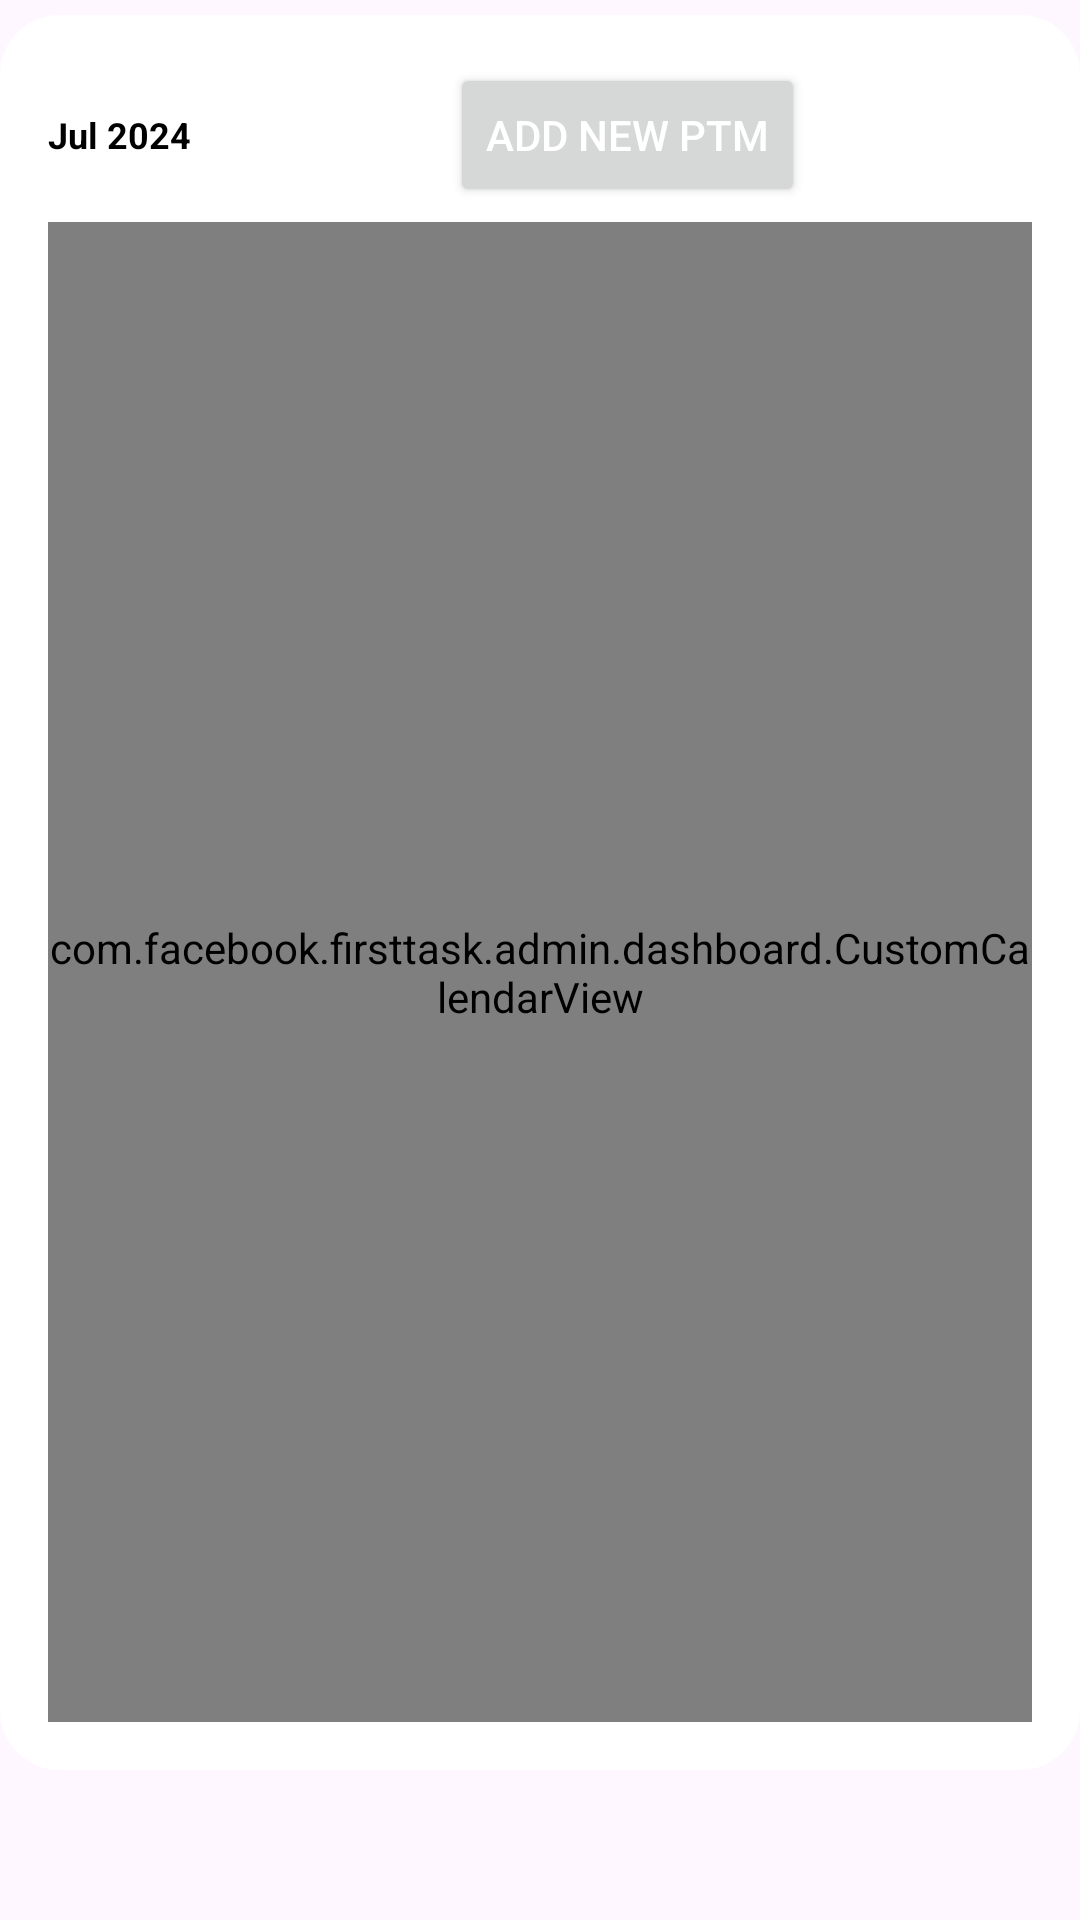

Android layout source for this screen:
<!-- AndroidManifest.xml: application theme Theme.FirstTask -->
<!-- res/layout/fragment_admin_dashboard.xml -->
<?xml version="1.0" encoding="utf-8"?>
<androidx.constraintlayout.widget.ConstraintLayout xmlns:android="http://schemas.android.com/apk/res/android"
    xmlns:app="http://schemas.android.com/apk/res-auto"
    xmlns:tools="http://schemas.android.com/tools"
    android:layout_width="match_parent"
    android:layout_height="match_parent"
    tools:context=".admin.dashboard.AdminDashboardFragment">

    
        
        <LinearLayout
            android:id="@+id/calenderHeader"
            android:layout_width="match_parent"
            android:layout_height="0dp"
            android:orientation="vertical"
            android:background="@drawable/rounded_corners"
            app:layout_constraintTop_toTopOf="parent"
            app:layout_constraintLeft_toLeftOf="parent"
            app:layout_constraintRight_toRightOf="parent"
            android:layout_marginTop="5dp"
            android:padding="16dp">

            
            <LinearLayout
                android:layout_width="match_parent"
                android:layout_height="wrap_content"
                android:orientation="horizontal"
                android:gravity="center_vertical">

                <TextView
                    android:id="@+id/monthYearTextView"
                    android:layout_width="60dp"
                    android:layout_height="wrap_content"
                    android:text="Jul 2024"
                    android:textSize="12sp"
                    android:textStyle="bold"
                    android:textColor="#000" />

                <ImageButton
                    android:id="@+id/prev_month_button"
                    android:layout_width="wrap_content"
                    android:layout_height="wrap_content"
                    android:layout_marginStart="16dp"
                    android:src="@drawable/baseline_arrow_back_ios_24"
                    android:background="?attr/selectableItemBackgroundBorderless"
                    android:contentDescription="Previous Month" />

                <ImageButton
                    android:id="@+id/next_month_button"
                    android:layout_width="wrap_content"
                    android:layout_height="wrap_content"
                    android:layout_marginStart="8dp"
                    android:src="@drawable/baseline_arrow_forward_ios_24"
                    android:background="?attr/selectableItemBackgroundBorderless"
                    android:contentDescription="Next Month" />

                <Button
                    android:id="@+id/add_new_ptm_button"
                    android:layout_width="wrap_content"
                    android:layout_height="wrap_content"
                    android:layout_marginStart="50dp"
                    android:text="Add New PTM"
                    android:textColor="@android:color/white"
                    app:cornerRadius="10dp" />
            </LinearLayout>

            
            <com.facebook.firsttask.admin.dashboard.CustomCalendarView
                android:id="@+id/customCalendarView"
                android:layout_width="match_parent"
                android:layout_height="500dp"
                android:layout_marginTop="5dp"
                app:layout_constraintTop_toBottomOf="@id/calenderHeader"
                app:layout_constraintBottom_toBottomOf="parent"
                app:layout_constraintStart_toStartOf="parent"
                app:layout_constraintEnd_toEndOf="parent" />

        </LinearLayout>


</androidx.constraintlayout.widget.ConstraintLayout>
<!-- resources referenced by this layout -->
<resources>
  <!-- drawable rounded_corners (drawable) -->
  <?xml version="1.0" encoding="utf-8"?>
  <layer-list xmlns:android="http://schemas.android.com/apk/res/android">
      <item android:top="0dp">
          <shape android:shape="rectangle">
              <solid android:color="@android:color/white"/>
              <corners android:radius="20dp"/>
          </shape>
      </item>
  </layer-list>
  <style name="Theme.FirstTask" parent="Base.Theme.FirstTask" />
  <style name="Base.Theme.FirstTask" parent="Theme.Material3.DayNight.NoActionBar">
          
          <item name="colorPrimary">@color/colorPrimary</item>
          <item name="colorPrimaryDark">@color/colorPrimaryDark</item>
          <item name="colorAccent">@color/colorAccent</item>
      </style>
  <color name="colorPrimary">#0f9d58</color>
  <color name="colorPrimaryDark">#006d2d</color>
  <color name="colorAccent">#55cf86</color>
</resources>
